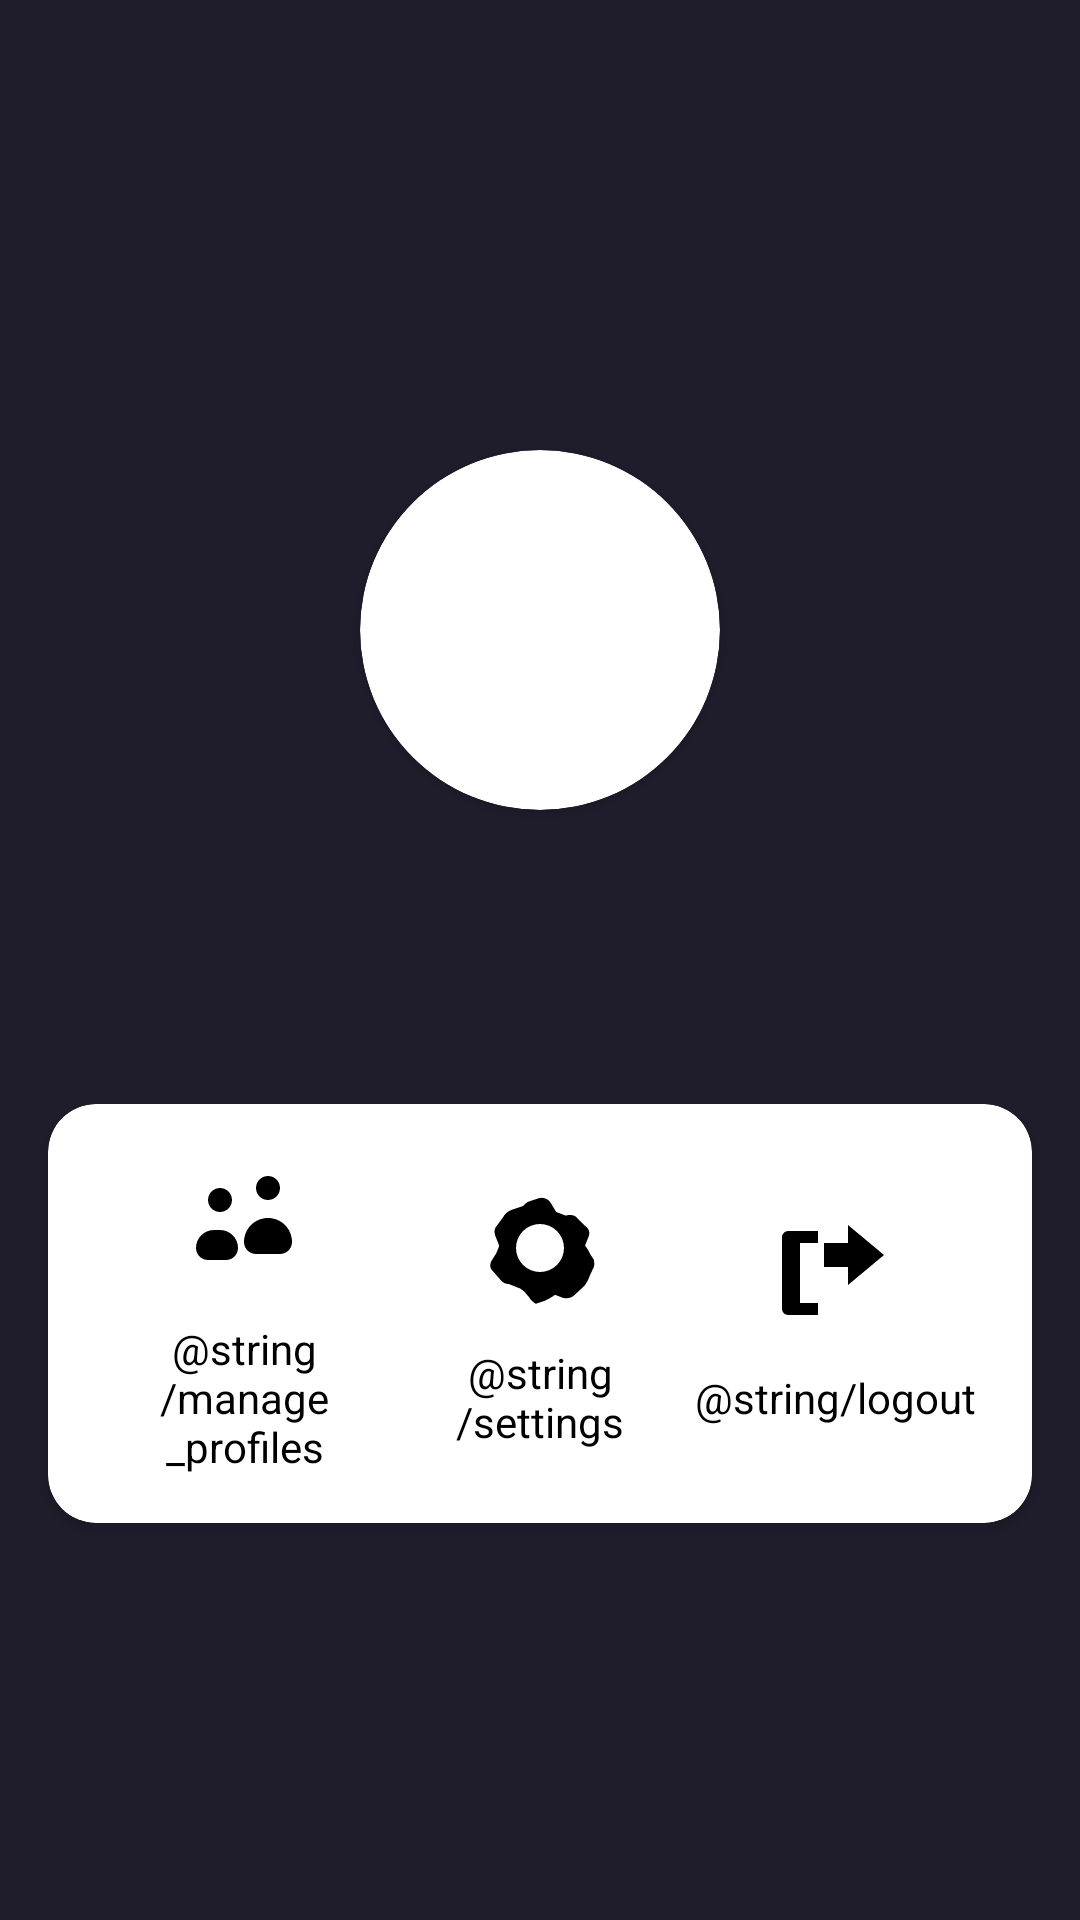

The Android layout XML behind this screen, and the referenced resources:
<!-- AndroidManifest.xml: application theme Theme.MoviesAppKotlin -->
<!-- res/layout/fragment_profile.xml -->
<?xml version="1.0" encoding="utf-8"?>
<androidx.constraintlayout.widget.ConstraintLayout
    xmlns:android="http://schemas.android.com/apk/res/android"
    xmlns:app="http://schemas.android.com/apk/res-auto"
    xmlns:tools="http://schemas.android.com/tools"
    android:layout_width="match_parent"
    android:layout_height="match_parent"
    android:background="@color/colorPrimary"
    tools:context=".ui.fragments.ProfileFragment">

    <ImageView
        android:id="@+id/imageViewBackground"
        android:layout_width="match_parent"
        android:layout_height="200dp"
        android:scaleType="centerCrop"
        app:layout_constraintTop_toTopOf="parent" />

    <androidx.cardview.widget.CardView
        android:id="@+id/cardViewProfile"
        android:layout_width="120dp"
        android:layout_height="120dp"
        android:layout_marginTop="150dp"
        android:backgroundTint="@color/white"
        android:elevation="8dp"
        app:cardCornerRadius="60dp"
        app:layout_constraintTop_toTopOf="parent"
        app:layout_constraintStart_toStartOf="parent"
        app:layout_constraintEnd_toEndOf="parent">

        <ImageView
            android:id="@+id/imageViewProfile"
            android:layout_width="match_parent"
            android:layout_height="match_parent"
            android:scaleType="centerCrop"/>
    </androidx.cardview.widget.CardView>

    <TextView
        android:id="@+id/textViewUserName"
        android:layout_width="wrap_content"
        android:layout_height="wrap_content"
        android:layout_marginTop="16dp"
        android:textColor="@color/white"
        android:textSize="20sp"
        android:textStyle="bold"
        app:layout_constraintTop_toBottomOf="@id/cardViewProfile"
        app:layout_constraintStart_toStartOf="parent"
        app:layout_constraintEnd_toEndOf="parent" />

    <TextView
        android:id="@+id/textViewEmail"
        android:layout_width="wrap_content"
        android:layout_height="wrap_content"
        android:layout_marginTop="4dp"
        android:textColor="@color/darker_gray"
        android:textSize="14sp"
        app:layout_constraintTop_toBottomOf="@id/textViewUserName"
        app:layout_constraintStart_toStartOf="parent"
        app:layout_constraintEnd_toEndOf="parent" />

    <androidx.cardview.widget.CardView
        android:layout_width="match_parent"
        android:layout_height="wrap_content"
        android:layout_marginHorizontal="16dp"
        android:layout_marginTop="32dp"
        android:backgroundTint="@color/white"
        android:elevation="8dp"
        app:cardCornerRadius="16dp"
        app:layout_constraintTop_toBottomOf="@id/textViewEmail"
        app:layout_constraintStart_toStartOf="parent"
        app:layout_constraintEnd_toEndOf="parent">

        <LinearLayout
            android:layout_width="match_parent"
            android:layout_height="wrap_content"
            android:orientation="horizontal"
            android:padding="16dp"
            android:gravity="center_vertical">

            <LinearLayout
                android:id="@+id/manageProfilesLayout"
                android:layout_width="0dp"
                android:layout_height="wrap_content"
                android:layout_weight="1"
                android:orientation="vertical"
                android:gravity="center">

                <ImageView
                    android:layout_width="48dp"
                    android:layout_height="48dp"
                    android:src="@drawable/ic_manage_profiles"
                    android:contentDescription="@string/manage_profiles" />

                <TextView
                    android:layout_width="wrap_content"
                    android:layout_height="wrap_content"
                    android:layout_marginTop="8dp"
                    android:text="@string/manage_profiles"
                    android:textColor="@color/black"
                    android:textSize="14sp"
                    android:gravity="center" />
            </LinearLayout>

            <LinearLayout
                android:id="@+id/settingsLayout"
                android:layout_width="0dp"
                android:layout_height="wrap_content"
                android:layout_weight="1"
                android:orientation="vertical"
                android:gravity="center">

                <ImageView
                    android:layout_width="48dp"
                    android:layout_height="48dp"
                    android:src="@drawable/ic_settings"
                    android:contentDescription="@string/settings" />

                <TextView
                    android:layout_width="wrap_content"
                    android:layout_height="wrap_content"
                    android:layout_marginTop="8dp"
                    android:text="@string/settings"
                    android:textColor="@color/black"
                    android:textSize="14sp"
                    android:gravity="center" />
            </LinearLayout>

            <LinearLayout
                android:id="@+id/logoutLayout"
                android:layout_width="0dp"
                android:layout_height="wrap_content"
                android:layout_weight="1"
                android:orientation="vertical"
                android:gravity="center">

                <ImageView
                    android:layout_width="48dp"
                    android:layout_height="48dp"
                    android:src="@drawable/ic_logout"
                    android:contentDescription="@string/logout" />

                <TextView
                    android:layout_width="wrap_content"
                    android:layout_height="wrap_content"
                    android:layout_marginTop="8dp"
                    android:text="@string/logout"
                    android:textColor="@color/black"
                    android:textSize="14sp"
                    android:gravity="center" />
            </LinearLayout>

        </LinearLayout>
    </androidx.cardview.widget.CardView>


    <androidx.recyclerview.widget.RecyclerView
        android:id="@+id/recyclerViewProfiles"
        android:layout_width="match_parent"
        android:layout_height="wrap_content"
        android:layout_marginHorizontal="16dp"
        android:layout_marginTop="32dp"
        app:layout_constraintStart_toStartOf="parent"
        app:layout_constraintEnd_toEndOf="parent"
        android:clipToPadding="false"
        android:padding="8dp"
        tools:listitem="@layout/item_profile" />
</androidx.constraintlayout.widget.ConstraintLayout>
<!-- res/layout/item_profile.xml (included above) -->
<?xml version="1.0" encoding="utf-8"?>
<androidx.constraintlayout.widget.ConstraintLayout xmlns:android="http://schemas.android.com/apk/res/android"
    xmlns:app="http://schemas.android.com/apk/res-auto"
    android:layout_width="match_parent"
    android:layout_height="wrap_content"
    android:padding="@dimen/padding_standard">

    <ImageView
        android:id="@+id/imageViewProfile"
        android:layout_width="@dimen/profile_image_width"
        android:layout_height="@dimen/profile_image_height"
        android:layout_marginBottom="@dimen/margin_small"
        android:scaleType="centerCrop"
        app:layout_constraintEnd_toEndOf="parent"
        app:layout_constraintStart_toStartOf="parent"
        app:layout_constraintTop_toTopOf="parent" />

    <TextView
        android:id="@+id/textViewProfileName"
        android:layout_width="wrap_content"
        android:layout_height="wrap_content"
        android:layout_marginTop="@dimen/margin_extra_small"
        android:ellipsize="end"
        android:gravity="center"
        android:maxLines="1"
        android:textColor="@color/white"
        android:textSize="@dimen/text_size_medium"
        android:textStyle="bold"
        app:layout_constraintEnd_toEndOf="parent"
        app:layout_constraintStart_toStartOf="parent"/>

</androidx.constraintlayout.widget.ConstraintLayout>
<!-- resources referenced by this layout -->
<resources>
  <color name="black">#FF000000</color>
  <color name="colorPrimary">#1F1D2B</color>
  <color name="darker_gray">#AAAAAA</color>
  <color name="white">#FFFFFFFF</color>
  <dimen name="margin_small">8dp</dimen>
  <dimen name="profile_image_height">44dp</dimen>
  <dimen name="profile_image_width">44dp</dimen>
  <dimen name="text_size_medium">14sp</dimen>
  <!-- drawable ic_logout (drawable) -->
  <?xml version="1.0" encoding="utf-8"?>
  <vector xmlns:android="http://schemas.android.com/apk/res/android"
      android:width="24dp"
      android:height="24dp"
      android:viewportWidth="24"
      android:viewportHeight="24">
      <path
          android:fillColor="#FF000000"
          android:pathData="M14,7V4L20,9L14,14V11H10V7H14M4,5H9V7H6V17H9V19H4C3.5,19 3,18.5 3,18V6C3,5.5 3.5,5 4,5Z" />
  </vector>
  <!-- drawable ic_manage_profiles (drawable) -->
  <?xml version="1.0" encoding="utf-8"?>
  <vector xmlns:android="http://schemas.android.com/apk/res/android"
      android:width="24dp"
      android:height="24dp"
      android:viewportWidth="24"
      android:viewportHeight="24">
      <path
          android:fillColor="#FF000000"
          android:pathData="M16,11C18.21,11 20,12.79 20,15C20,16.1 19.1,17 18,17H14C12.9,17 12,16.1 12,15C12,12.79 13.79,11 16,11M8,13C9.66,13 11,14.34 11,16C11,17.1 10.1,18 9,18H6C4.9,18 4,17.1 4,16C4,14.34 5.34,13 7,13M16,4C17.1,4 18,4.9 18,6C18,7.1 17.1,8 16,8C14.9,8 14,7.1 14,6C14,4.9 14.9,4 16,4M8,6C9.1,6 10,6.9 10,8C10,9.1 9.1,10 8,10C6.9,10 6,9.1 6,8C6,6.9 6.9,6 8,6Z" />
  </vector>
  <!-- drawable ic_settings (drawable) -->
  <?xml version="1.0" encoding="utf-8"?>
  <vector xmlns:android="http://schemas.android.com/apk/res/android"
      android:width="24dp"
      android:height="24dp"
      android:viewportWidth="24"
      android:viewportHeight="24">
      <path
          android:fillColor="#FF000000"
          android:pathData="M12,8A4,4 0,1 1,8 12A4,4 0,0 1,12 8M21,14L20.3,12.9C20.1,12.4 19.8,12 19.5,11.6L20.1,10.1C20.4,9.4 20.1,8.7 19.5,8.3L18,6.8C17.6,6.5 17,6.4 16.3,6.6L14.7,6L13.8,4.5C13.4,3.8 12.6,3.5 11.8,3.7L10.3,4.2C9.9,4.3 9.5,4.6 9.2,5L7.7,5.5C6.9,5.7 6.2,6.2 5.9,6.8L4.8,8.3C4.4,8.7 4.3,9.4 4.6,10.1L5.2,11.6C5.1,12 4.9,12.4 4.7,12.9L4,14C3.6,14.6 3.6,15.4 4.1,15.8L5.5,17.4C5.8,17.8 6.3,18 6.8,18L8.3,18.6C8.7,18.7 9.1,19 9.5,19.4L10.1,20.1C10.4,20.6 10.8,21 11.3,21.3L12.8,20.8C13.4,20.5 14,20.2 14.5,19.8L15.8,20.3C16.6,20.5 17.3,20.3 17.8,19.8L19.4,18.3C19.8,17.8 20.1,17.2 20.3,16.6L21,15.1C21.1,14.7 21,14.3 21,14Z" />
  </vector>
  <style name="Theme.MoviesAppKotlin" parent="Base.Theme.MoviesAppKotlin" />
  <style name="Base.Theme.MoviesAppKotlin" parent="Theme.Material3.DayNight.NoActionBar">
          <item name="android:statusBarColor">@color/colorPrimary</item>
          <item name="android:windowBackground">@color/colorPrimary</item>
      </style>
</resources>
